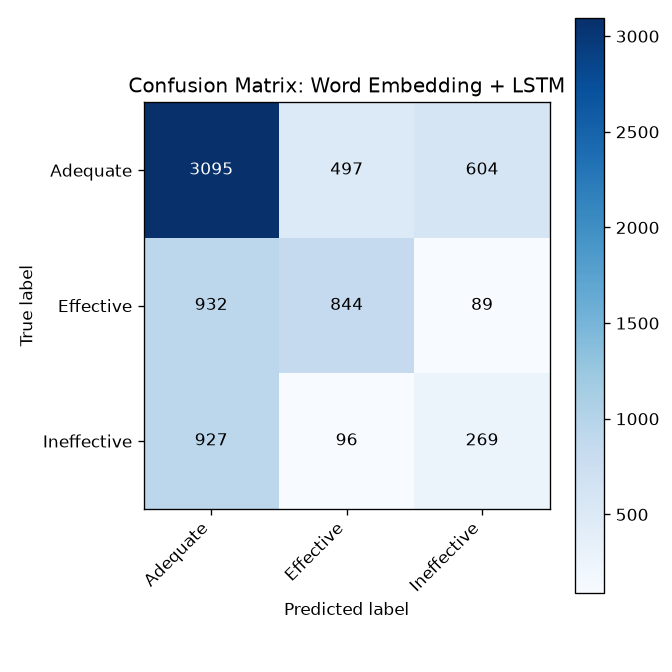

Values plotted in this chart, from the file beside it:
, Adequate, Effective, Ineffective
Adequate, 3095, 497, 604
Effective, 932, 844, 89
Ineffective, 927, 96, 269
